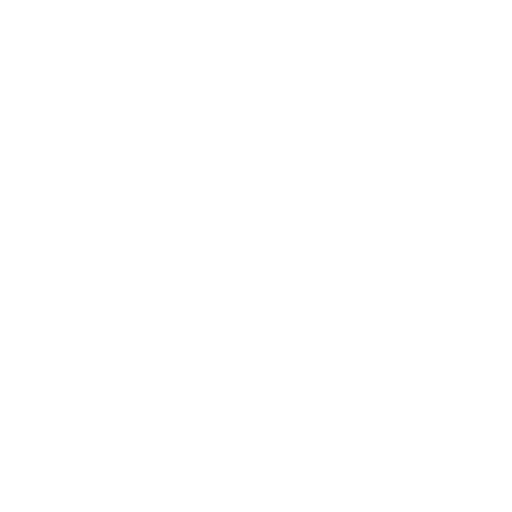
t = 0.00 s
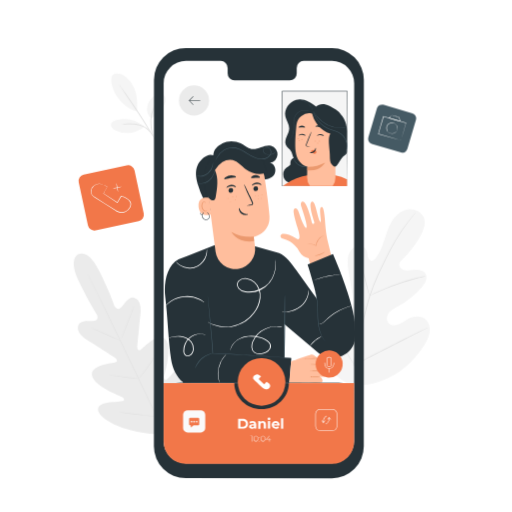
t = 1.00 s
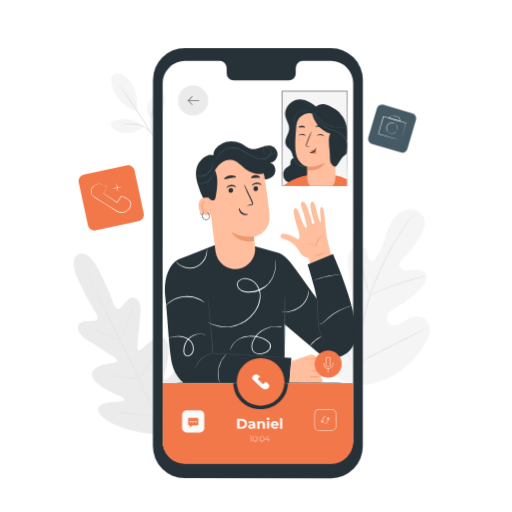
t = 1.30 s
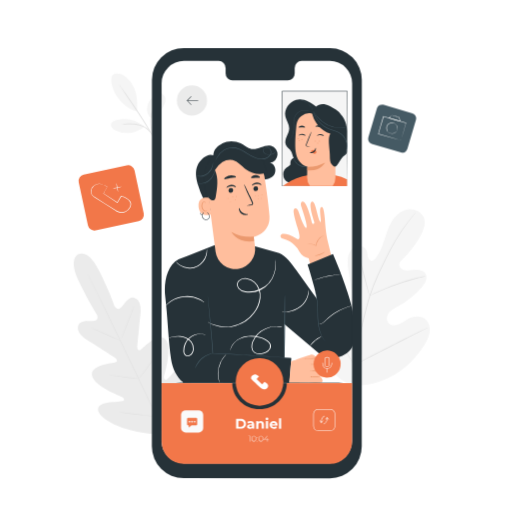
t = 1.98 s
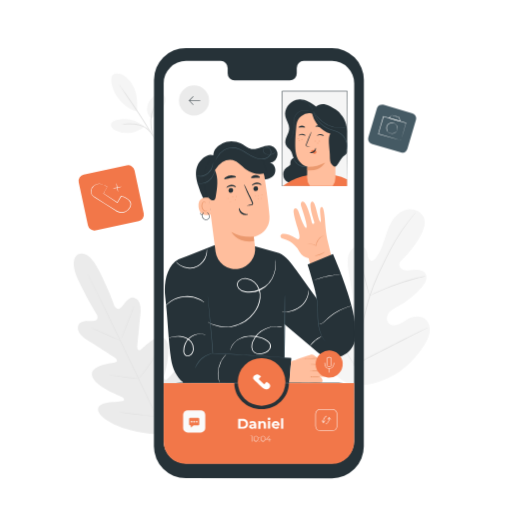
t = 2.65 s
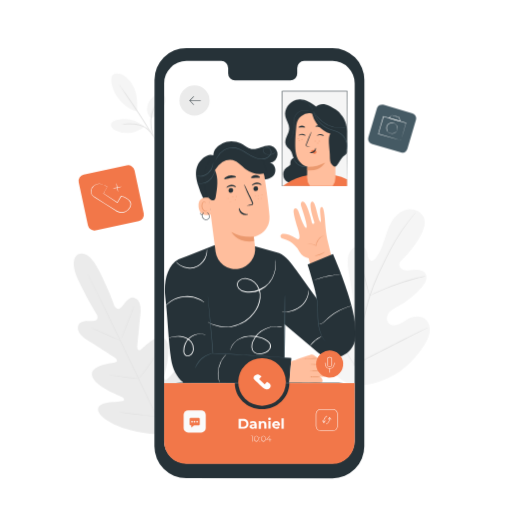
t = 3.33 s

The animated SVG that drew these frames (rendered in a browser with its animation timeline set to each time). Animation: 6 CSS @keyframes rules; one cycle of 4.00 s, repeats indefinitely.

<svg class="animated" id="freepik_stories-video-call" xmlns="http://www.w3.org/2000/svg" viewBox="0 0 500 500" version="1.1" xmlns:xlink="http://www.w3.org/1999/xlink" xmlns:svgjs="http://svgjs.com/svgjs"><style>svg#freepik_stories-video-call:not(.animated) .animable {opacity: 0;}svg#freepik_stories-video-call.animated #freepik--background-complete--inject-106 {animation: 1s 1 forwards cubic-bezier(.36,-0.01,.5,1.38) slideDown;animation-delay: 0s;}svg#freepik_stories-video-call.animated #freepik--Icons--inject-106 {animation: 1s 1 forwards cubic-bezier(.36,-0.01,.5,1.38) slideLeft;animation-delay: 0s;}svg#freepik_stories-video-call.animated #freepik--character-2--inject-106 {animation: 1s 1 forwards cubic-bezier(.36,-0.01,.5,1.38) zoomOut;animation-delay: 0s;}svg#freepik_stories-video-call.animated #freepik--character-1--inject-106 {animation: 1s 1 forwards cubic-bezier(.36,-0.01,.5,1.38) slideUp;animation-delay: 0s;}svg#freepik_stories-video-call.animated #freepik--Device--inject-106 {animation: 1s 1 forwards cubic-bezier(.36,-0.01,.5,1.38) lightSpeedRight,3s Infinite  linear shake;animation-delay: 0s,1s;}            @keyframes slideDown {                0% {                    opacity: 0;                    transform: translateY(-30px);                }                100% {                    opacity: 1;                    transform: translateY(0);                }            }                    @keyframes slideLeft {                0% {                    opacity: 0;                    transform: translateX(-30px);                }                100% {                    opacity: 1;                    transform: translateX(0);                }            }                    @keyframes zoomOut {                0% {                    opacity: 0;                    transform: scale(1.5);                }                100% {                    opacity: 1;                    transform: scale(1);                }            }                    @keyframes slideUp {                0% {                    opacity: 0;                    transform: translateY(30px);                }                100% {                    opacity: 1;                    transform: inherit;                }            }                    @keyframes lightSpeedRight {              from {                transform: translate3d(50%, 0, 0) skewX(-20deg);                opacity: 0;              }              60% {                transform: skewX(10deg);                opacity: 1;              }              80% {                transform: skewX(-2deg);              }              to {                opacity: 1;                transform: translate3d(0, 0, 0);              }            }                    @keyframes shake {                10%, 90% {                    transform: translate3d(-1px, 0, 0);                  }                  20%, 80% {                    transform: translate3d(2px, 0, 0);                  }                  30%, 50%, 70% {                    transform: translate3d(-4px, 0, 0);                  }                  40%, 60% {                    transform: translate3d(4px, 0, 0);                  }            }        </style><g id="freepik--background-complete--inject-106" class="animable" style="transform-origin: 245.832px 250.182px;"><path d="M76.51,248.32s-10.41,3.59.2,25.83,18.07,33.33,18.07,33.33,1.85,5.14-2.46,5.82-13.72-1.08-15.77,4.11c-2.13,5.39,1.69,10.63,9.58,15.35s24.82,15.7,26.34,16.7,3,3.39.1,4.32-24.16,2.58-22.78,12.64S115.33,386,118,387.11s3.23,2.23,3,3.68-7.46,1.32-13.5,2-12.92,2.6-11.63,8.34,15.41,18.1,50.4,22.49l16.35,1L171.82,411c18.08-30.28,17-49,13.3-53.57s-9.46-.28-13.74,4-8.62,10.08-9.92,9.39-1.82-1.87-1.07-4.61,8.1-27.64,1-34.93-21.48,8.5-24,10.18-3.49-1-3.34-2.74,1.91-21.91,3-31-.65-15.36-6.21-17c-5.35-1.58-9.75,6.91-12.94,9.89s-6.1-1.64-6.1-1.64-4.14-12.7-15.15-34.75S76.3,248.41,76.3,248.41" style="fill: rgb(235, 235, 235); transform-origin: 129.639px 336.107px;" id="elad1c6csq1aj" class="animable"></path><path d="M163.28,428.5c-8-16.23-21.79-45.31-33.74-70.21s-22.79-47.43-30.73-63.7l-9.42-19.25-2.56-5.24c-.28-.59-.5-1-.65-1.37s-.21-.47-.21-.47.09.15.25.45l.7,1.34,2.65,5.2c2.29,4.51,5.56,11.07,9.56,19.18,8,16.23,18.92,38.74,30.87,63.64s25.67,54,33.61,70.27" style="fill: rgb(224, 224, 224); transform-origin: 124.79px 348.38px;" id="elfaqna1qy2g9" class="animable"></path><path d="M89.61,320.4a6.25,6.25,0,0,1,1.13.35c.72.26,1.75.65,3,1.15,2.53,1,6,2.49,9.77,4.19l9.68,4.38,2.93,1.31a5.05,5.05,0,0,1,1.07.53,5.38,5.38,0,0,1-1.14-.34c-.72-.26-1.74-.65-3-1.17-2.51-1-6-2.55-9.74-4.25l-9.7-4.32-2.94-1.29A4.23,4.23,0,0,1,89.61,320.4Z" style="fill: rgb(224, 224, 224); transform-origin: 103.4px 326.355px;" id="el260p9xxjp1g" class="animable"></path><path d="M118.34,331.29c-.13-.05,2.61-7.31,6.11-16.22S130.9,299,131,299s-2.61,7.31-6.11,16.22S118.47,331.34,118.34,331.29Z" style="fill: rgb(224, 224, 224); transform-origin: 124.669px 315.145px;" id="el2j8h1sys6g2" class="animable"></path><path d="M135,370.36a5.83,5.83,0,0,1,.69-1l2-2.6c1.7-2.2,4-5.25,6.47-8.7s4.56-6.65,6.07-9l1.79-2.76a4.9,4.9,0,0,1,.71-1,6,6,0,0,1-.54,1.08c-.38.68-.94,1.66-1.66,2.85-1.43,2.38-3.5,5.62-6,9.08s-4.83,6.48-6.59,8.62c-.89,1.07-1.62,1.92-2.14,2.5A5.56,5.56,0,0,1,135,370.36Z" style="fill: rgb(224, 224, 224); transform-origin: 143.865px 357.83px;" id="elc74i52kl0g" class="animable"></path><path d="M106.81,366.23a5.58,5.58,0,0,1,1.12,0l3,.32c2.55.3,6.07.74,10,1.26s7.39,1,9.92,1.4l3,.48a4.76,4.76,0,0,1,1.09.24,4.08,4.08,0,0,1-1.11-.05l-3-.32c-2.54-.29-6.06-.73-9.94-1.25s-7.39-1-9.93-1.4l-3-.48A4.74,4.74,0,0,1,106.81,366.23Z" style="fill: rgb(224, 224, 224); transform-origin: 120.875px 368.074px;" id="el3ob12ildq56" class="animable"></path><path d="M117.11,402.59a7,7,0,0,1,1.43.07l3.87.4c3.27.36,7.78.89,12.76,1.51s9.49,1.2,12.74,1.65l3.86.56a6.84,6.84,0,0,1,1.4.27,7.67,7.67,0,0,1-1.43-.08l-3.87-.4c-3.27-.35-7.78-.88-12.76-1.5s-9.48-1.2-12.74-1.65l-3.85-.56A8.42,8.42,0,0,1,117.11,402.59Z" style="fill: rgb(224, 224, 224); transform-origin: 135.14px 404.818px;" id="el9h1gpymbdft" class="animable"></path><path d="M152.34,406.7a8.18,8.18,0,0,1,.84-1.28c.63-.87,1.45-2,2.43-3.39,2-2.86,4.86-6.83,7.85-11.29s5.59-8.57,7.45-11.56l2.2-3.54a10.64,10.64,0,0,1,.86-1.27,7.81,7.81,0,0,1-.69,1.37c-.47.87-1.17,2.11-2.07,3.63-1.78,3-4.34,7.18-7.33,11.65s-5.85,8.41-8,11.23c-1.06,1.4-1.94,2.53-2.56,3.29A8.73,8.73,0,0,1,152.34,406.7Z" style="fill: rgb(224, 224, 224); transform-origin: 163.155px 390.535px;" id="ely2j1dw0efqi" class="animable"></path><path d="M340.78,375c-25.37-12.53-35.09-41.48-38.25-68.34-.53-4.49-1.73-9.12-.21-13.35s6.07-7.67,10.35-6.4c3.56,1.06,5.59,4.69,7.92,7.6a26.51,26.51,0,0,0,12,8.4c3.06,1,6.72,1.41,9.29-.56,3.52-2.71,3.17-8.1,2.46-12.53L340.4,265c-.7-4.43-1.4-9-.66-13.38s3.19-8.8,7.23-10.62,9.63-.19,11.19,4c.64,1.75.56,3.68,1,5.5s1.57,3.73,3.4,4,3.44-1.28,4.56-2.78c3.9-5.17,6.13-11.42,8.16-17.6s4-12.49,7.37-18,8.57-10.26,14.87-11.59,13.67,1.57,16.23,7.56-.12,12.91-3.33,18.58a100,100,0,0,1-17.63,22.8c-1.25,1.2-2.6,2.51-2.88,4.23-.52,3.11,2.73,5.62,5.8,6.15,3.48.6,7-.29,10.54-.41s7.5.83,9.3,3.9c2.51,4.26-.56,9.59-3.82,13.28A85.85,85.85,0,0,1,388.79,299c-3.09,1.69-6.36,3.26-8.64,6s-3.27,6.92-1.2,9.8,6.3,3.27,9.62,2.12,6.1-3.48,9.17-5.2c5.75-3.23,13.69-4,18.4.66,3.09,3.08,4.05,7.87,3.38,12.19s-2.76,8.29-5.06,12c-8,13-19.13,24.09-32.53,31.15S355.62,378,340.78,375" style="fill: rgb(245, 245, 245); transform-origin: 360.65px 290.166px;" id="el33tg6etzsca" class="animable"></path><path d="M345.13,357.19A402.66,402.66,0,0,1,354.4,312q1.55-5.94,3-11.72c1-3.85,2-7.66,3.21-11.33a199.65,199.65,0,0,1,8.14-20.7c2.91-6.46,5.9-12.48,8.74-18.09s5.61-10.78,8.33-15.39A159.06,159.06,0,0,1,400.28,214c1.89-2.31,3.41-4.06,4.46-5.23.51-.55.9-1,1.2-1.32a3.33,3.33,0,0,1,.43-.43,3.29,3.29,0,0,1-.37.49l-1.14,1.37c-1,1.21-2.48,3-4.33,5.32a170.12,170.12,0,0,0-14.17,20.87c-2.67,4.62-5.4,9.8-8.22,15.41s-5.78,11.64-8.66,18.09a205.15,205.15,0,0,0-8.06,20.63c-1.2,3.65-2.18,7.44-3.19,11.29s-2,7.77-3,11.72a412.93,412.93,0,0,0-9.32,45.11" style="fill: rgb(224, 224, 224); transform-origin: 375.75px 282.17px;" id="elt8cq37b29ko" class="animable"></path><path d="M360.88,288.86a8.51,8.51,0,0,1-.72-1.83c-.42-1.19-1-2.93-1.62-5.09-1.3-4.33-2.89-10.36-4.62-17s-3.4-12.65-4.76-16.94c-.68-2.15-1.24-3.88-1.65-5.08A9,9,0,0,1,347,241a8.73,8.73,0,0,1,.84,1.77c.5,1.16,1.15,2.87,1.9,5,1.51,4.26,3.28,10.25,5,16.92s3.21,12.51,4.38,17.06c.54,2.05,1,3.77,1.36,5.16A9.5,9.5,0,0,1,360.88,288.86Z" style="fill: rgb(224, 224, 224); transform-origin: 353.94px 264.93px;" id="elheeg5llqyob" class="animable"></path><path d="M416.31,269.52a13.36,13.36,0,0,1-2.24.61c-1.44.36-3.53.86-6.1,1.56-5.14,1.36-12.17,3.48-19.83,6.17s-14.48,5.43-19.36,7.56c-2.44,1-4.4,1.94-5.76,2.55a12.79,12.79,0,0,1-2.14.89,12.32,12.32,0,0,1,2-1.18c1.32-.7,3.24-1.69,5.67-2.8,4.83-2.27,11.64-5.1,19.32-7.81a205,205,0,0,1,20-6c2.59-.62,4.71-1,6.18-1.29A11.58,11.58,0,0,1,416.31,269.52Z" style="fill: rgb(224, 224, 224); transform-origin: 388.595px 279.19px;" id="ele4ypqb3ua1" class="animable"></path><path d="M345.67,356a3.69,3.69,0,0,1-.49-.64c-.35-.52-.78-1.15-1.29-1.92-1.12-1.66-2.66-4.12-4.53-7.18-3.75-6.12-8.66-14.73-13.95-24.31s-10.12-18.22-13.73-24.41l-4.3-7.31-1.16-2a3,3,0,0,1-.36-.73,3,3,0,0,1,.5.64l1.29,1.91c1.11,1.67,2.66,4.13,4.53,7.19,3.75,6.11,8.66,14.73,13.95,24.31s10.11,18.22,13.73,24.41l4.3,7.31c.46.8.84,1.46,1.16,2A2.72,2.72,0,0,1,345.67,356Z" style="fill: rgb(224, 224, 224); transform-origin: 325.765px 321.75px;" id="el34dq2sx6gyu" class="animable"></path><path d="M417.77,320.07a3.76,3.76,0,0,1-.71.42c-.56.29-1.25.65-2.09,1.07l-7.72,3.87c-6.51,3.27-15.46,7.88-25.34,13S363,348.07,356.44,351.2c-3.29,1.57-6,2.81-7.84,3.63l-2.15.93a3.44,3.44,0,0,1-.78.28,2.71,2.71,0,0,1,.71-.43l2.09-1.07,7.71-3.87c6.52-3.26,15.47-7.88,25.35-13S400.41,328,407,324.9c3.29-1.57,6-2.81,7.83-3.63l2.16-.93A2.91,2.91,0,0,1,417.77,320.07Z" style="fill: rgb(224, 224, 224); transform-origin: 381.72px 338.055px;" id="elmrrvnhuer9r" class="animable"></path><path d="M111.57,72A15.09,15.09,0,0,1,123,75.16a26.57,26.57,0,0,1,7.4,9.54c3.49,7,4,16.08,3.41,23.91-8.64-1.25-15.34-8.85-18.5-12.91-5-6.43-10.1-21.07-3.72-23.75" style="fill: rgb(245, 245, 245); transform-origin: 121.314px 90.2373px;" id="elly0umtxyznk" class="animable"></path><path d="M147.2,115.29a12.92,12.92,0,0,1-3.15-12.57,17.16,17.16,0,0,1,8.49-10.18c1.84-1,4.07-1.71,6-.91a5.5,5.5,0,0,1,3.11,4.65,11.23,11.23,0,0,1-1.27,5.68c-2.85,6.09-6.72,11.47-13.19,13.33" style="fill: rgb(245, 245, 245); transform-origin: 152.604px 103.287px;" id="eliytcu4k316c" class="animable"></path><path d="M150.46,134.69a25.29,25.29,0,0,1-2-4.78,23.83,23.83,0,0,1-1.22-5.55,52.81,52.81,0,0,1-.43-6.91,25.82,25.82,0,0,1,3.13-12.17,18.25,18.25,0,0,1,2.23-3.1c.63-.66,1-1,1.05-.94s-1.28,1.53-2.74,4.34a27.68,27.68,0,0,0-2.79,11.89,60.79,60.79,0,0,0,.36,6.81,26.89,26.89,0,0,0,1,5.44A36.51,36.51,0,0,1,150.46,134.69Z" style="fill: rgb(224, 224, 224); transform-origin: 150.016px 117.962px;" id="elh6tj0th714u" class="animable"></path><path d="M116.46,82.75a15.11,15.11,0,0,1,1.63,2.06c1,1.36,2.44,3.34,4.19,5.8,3.49,4.93,8.25,11.8,13.31,19.51s9.44,14.83,12.5,20c1.54,2.6,2.75,4.73,3.56,6.21a15.92,15.92,0,0,1,1.19,2.35,14.31,14.31,0,0,1-1.48-2.18l-3.8-6.06c-3.19-5.12-7.66-12.17-12.71-19.88L121.77,91l-4-6A14,14,0,0,1,116.46,82.75Z" style="fill: rgb(224, 224, 224); transform-origin: 134.65px 110.715px;" id="eljun8b11gkns" class="animable"></path><path d="M140.49,123.2a30.2,30.2,0,0,0-26.93-6c-2.36.64-5,2-5.28,4.4s1.92,4.39,4.08,5.53a25.8,25.8,0,0,0,28.43-3.34" style="fill: rgb(245, 245, 245); transform-origin: 124.523px 123.081px;" id="elgbw6fyzeikt" class="animable"></path><path d="M119.28,121.46a4.21,4.21,0,0,1,1.34-.32c.88-.16,2.15-.31,3.74-.46a34,34,0,0,1,12.37,1.07,21.31,21.31,0,0,1,6.19,3.06,20.17,20.17,0,0,1,4,3.93,19.42,19.42,0,0,1,2.05,3.17,4.38,4.38,0,0,1,.56,1.27c-.16.09-1.07-1.66-3.09-4.05a20.91,20.91,0,0,0-10-6.54,38.32,38.32,0,0,0-12.08-1.29A42.45,42.45,0,0,1,119.28,121.46Z" style="fill: rgb(224, 224, 224); transform-origin: 134.405px 126.851px;" id="eluy55eiyyovf" class="animable"></path></g><g id="freepik--Icons--inject-106" class="animable" style="transform-origin: 241.579px 163.561px;"><g id="elli3jk5iynii"><rect x="363.05" y="105.71" width="39.76" height="39.76" rx="4.98" style="fill: rgb(69, 90, 100); transform-origin: 382.93px 125.59px; transform: rotate(-73.53deg);" class="animable" id="elzar62xct9yr"></rect></g><path d="M391.62,137.08a1.91,1.91,0,0,1,.07-.34l.24-.93.95-3.48L396.32,120l.13.24-22.14-6.3.29-.16h0v0l0,.07,0,.15-.08.29-.17.57L374,116c-.22.76-.44,1.51-.65,2.25L372,122.66c-.83,2.85-1.62,5.58-2.35,8.13l-.15-.26,15.9,4.67,4.53,1.36,1.22.37.43.15-.4-.09-1.19-.31-4.52-1.24-16.09-4.5-.21-.06.06-.21c.73-2.55,1.5-5.28,2.32-8.14.41-1.43.82-2.9,1.25-4.39.21-.74.43-1.49.64-2.25l.33-1.14.17-.58.08-.28,0-.15,0-.07v0h0l.3-.16,22.12,6.38.19.06-.05.19c-1.52,5.14-2.78,9.4-3.67,12.43-.44,1.44-.78,2.59-1,3.41-.12.36-.21.65-.28.88A1.92,1.92,0,0,1,391.62,137.08Z" style="fill: rgb(250, 250, 250); transform-origin: 382.9px 125.295px;" id="elw28gb3ird0h" class="animable"></path><path d="M382.74,112.51a13.2,13.2,0,0,1,2,.43c1.24.32,3,.79,5.09,1.37l.11,0,0,.12c.31,1.19.65,2.48,1,3.84l.11.4-.4-.12-2.1-.6c-3.49-1-6.65-1.93-8.95-2.63l-.29-.09.22-.2c1.86-1.71,3.11-2.7,3.2-2.55,0,0-.3.24-.82.72l-2.15,2.08-.07-.29c2.33.62,5.5,1.5,9,2.5l2.1.61-.3.28-1-3.84.15.15c-2.08-.61-3.82-1.15-5-1.53A11.2,11.2,0,0,1,382.74,112.51Z" style="fill: rgb(250, 250, 250); transform-origin: 385.18px 115.568px;" id="el28hcj83v1j3" class="animable"></path><path d="M387.1,128.21s.24-.4.52-1.18a5.2,5.2,0,0,0,0-3.4,5.07,5.07,0,1,0-4.7,6.64,5.28,5.28,0,0,0,3.2-1.17c.64-.52.9-.92.94-.89a1.07,1.07,0,0,1-.17.3,4.14,4.14,0,0,1-.65.73,5.24,5.24,0,0,1-3.31,1.37,5.48,5.48,0,0,1-4.71-2.31,5.39,5.39,0,0,1-1-3.05,5.44,5.44,0,0,1,3.77-5.32,5.44,5.44,0,0,1,6.94,3.6,5.27,5.27,0,0,1-.18,3.57,4.16,4.16,0,0,1-.48.86C387.19,128.14,387.11,128.22,387.1,128.21Z" style="fill: rgb(250, 250, 250); transform-origin: 382.688px 125.132px;" id="elh1hg2bj0oqf" class="animable"></path><g id="elb3ocv1v21g"><rect x="80.74" y="165.31" width="55.71" height="55.71" rx="6.37" style="fill: #F27749; transform-origin: 108.595px 193.165px; transform: rotate(-12.08deg);" class="animable" id="elq5m3815gs9i"></rect></g><path d="M101,180.42a5.79,5.79,0,0,1,1,.42l2.8,1.34.11,0-.06.12c-.92,1.71-2.15,4-3.63,6.7l-.06-.26,13.64,8.75-.4.09c1.16-2,2.39-4.09,3.65-6.27l.12-.19.21.05a21.4,21.4,0,0,1,5,1.93,9.6,9.6,0,0,1,4.11,3.86,5,5,0,0,1,.44,1.42l.11.75-.06.76a5.07,5.07,0,0,1-.34,1.47,6.41,6.41,0,0,1-.58,1.38,9.1,9.1,0,0,1-4.35,4.13,9.77,9.77,0,0,1-6,.62,11,11,0,0,1-2.81-1c-.88-.46-1.64-1-2.45-1.5l-9.13-5.83-8.25-5.3-1.91-1.22a11.31,11.31,0,0,1-1.79-1.32,5.4,5.4,0,0,1-1.77-3.77,7.92,7.92,0,0,1,3-6.32,8.52,8.52,0,0,1,5-1.9,8.33,8.33,0,0,1,3.34.51,6.71,6.71,0,0,1,.8.36,1.11,1.11,0,0,1,.26.15,9.87,9.87,0,0,0-4.39-.76,8.28,8.28,0,0,0-4.76,1.92,7.57,7.57,0,0,0-2.75,6A4.92,4.92,0,0,0,90.78,191a11.06,11.06,0,0,0,1.74,1.25l1.91,1.2,8.28,5.24,9.15,5.8c.8.5,1.59,1.05,2.4,1.47a10.19,10.19,0,0,0,2.64.91,9.13,9.13,0,0,0,5.57-.58,8.36,8.36,0,0,0,4-3.83,6.54,6.54,0,0,0,.54-1.29,4.7,4.7,0,0,0,.31-1.32l.06-.67-.1-.65a4.29,4.29,0,0,0-.39-1.26,9,9,0,0,0-3.83-3.59,20.81,20.81,0,0,0-4.84-1.88l.33-.15-3.69,6.25-.16.26-.24-.16L101,189.12l-.16-.1.09-.16,3.77-6.63,0,.17L102,181A6.82,6.82,0,0,1,101,180.42Z" style="fill: rgb(250, 250, 250); transform-origin: 108.32px 193.512px;" id="elbzee9lpub4f" class="animable"></path><path d="M115.29,187.58a19.83,19.83,0,0,1-1.12-4.43,19.57,19.57,0,0,1-.61-4.54,20.49,20.49,0,0,1,1.12,4.44A20.13,20.13,0,0,1,115.29,187.58Z" style="fill: rgb(250, 250, 250); transform-origin: 114.425px 183.095px;" id="elhmdrdhj23ww" class="animable"></path><path d="M119,182.12a21.51,21.51,0,0,1-4.52,1.23,22.52,22.52,0,0,1-4.66.72,21.45,21.45,0,0,1,4.52-1.22A21.17,21.17,0,0,1,119,182.12Z" style="fill: rgb(250, 250, 250); transform-origin: 114.41px 183.095px;" id="elodmjr6you7g" class="animable"></path></g><g id="freepik--character-2--inject-106" class="animable" style="transform-origin: 307.31px 135.26px;"><rect x="275.65" y="88.96" width="63.27" height="92.77" style="fill: rgb(245, 245, 245); transform-origin: 307.285px 135.345px;" id="el6ogqw72vn5" class="animable"></rect><path d="M338.91,181.73s0-.16,0-.46,0-.74,0-1.31c0-1.17,0-2.87,0-5.08,0-4.45,0-10.92-.07-19.1,0-16.34-.07-39.5-.12-66.82l.24.24-63.26,0h0l.26-.26c0,34.9,0,67.11-.06,92.77l-.2-.21,46,.11,12.74.05,3.35,0c.76,0,1.16,0,1.16,0l-1.11,0-3.31,0-12.7.05-46.14.11h-.21v-.21c0-25.66,0-57.87-.05-92.77V88.7h.26l63.26,0h.24V89c0,27.38-.09,50.59-.12,67,0,8.15,0,14.61-.06,19,0,2.19,0,3.88,0,5,0,.56,0,1,0,1.29S338.91,181.73,338.91,181.73Z" style="fill: rgb(38, 50, 56); transform-origin: 307.31px 135.26px;" id="eld0ukpcu35g" class="animable"></path><path d="M281.62,178.19a8.72,8.72,0,0,1,.07-15.83,3.67,3.67,0,0,0,1.53-1c.56-.74.34-1.78.36-2.71a4.88,4.88,0,0,1,4.7-4.56l14.25,5.6v15Z" style="fill: rgb(38, 50, 56); transform-origin: 289.562px 166.14px;" id="elqfhh63uftkr" class="animable"></path><path d="M276.41,181.48S287,173.15,300,171.19s27.51,0,27.51,0a40.11,40.11,0,0,1,11.35,3.93l.07,6.57-14-.05Z" style="fill: #F27749; transform-origin: 307.67px 176.004px;" id="eled5rnctwqwo" class="animable"></path><path d="M332.93,112.21c-1.36-3.77-7.8-7-11.34-8.89-5.29-2.81-10.09-2-13,.7-5.51-4.32-12.71-8.4-19.42-6.41s-12,9.11-10.51,16c.86,4,3.79,7.58,3.76,11.71,0,2.81-1.42,5.39-2.52,8s-1.91,5.59-.77,8.16c1.07,2.39,3.57,3.82,5,6,1.14,1.8,1.46,4,2.21,6,2.8,7.39,11.76,11.28,19.5,9.71s14-7.65,17.47-14.76,4.4-15.17,4.56-23.06" style="fill: rgb(38, 50, 56); transform-origin: 305.668px 130.313px;" id="elt81ntikj0zr" class="animable"></path><path d="M327.57,173.43l-.27-55.63-23.4-7.13a12.78,12.78,0,0,0-14.46,11.44c-.84,8.62-1.54,19.46-.71,26,1.63,12.83,11.36,14.76,11.36,14.76s-.08,4.76-.18,10.33a13.78,13.78,0,0,0,2.66,8.41H324.9A13.76,13.76,0,0,0,327.57,173.43Z" style="fill: rgb(255, 190, 157); transform-origin: 307.964px 146.081px;" id="elafi0nodipwn" class="animable"></path><path d="M300.09,162.9a33.34,33.34,0,0,0,17.25-4.13s-4.57,9.12-17.31,7.52Z" style="fill: rgb(235, 153, 110); transform-origin: 308.685px 162.624px;" id="elg4hnb8mtb6" class="animable"></path><path d="M308,123.47c.16.49,1.93.32,4,.63s3.71.93,4,.51c.13-.2-.15-.66-.81-1.15a6.8,6.8,0,0,0-2.94-1.13,6.65,6.65,0,0,0-3.14.27C308.34,122.88,308,123.25,308,123.47Z" style="fill: rgb(38, 50, 56); transform-origin: 312.016px 123.502px;" id="el16xhe1ya59v" class="animable"></path><path d="M291.75,124.45c.3.41,1.53,0,3,0s2.68.36,3,0c.13-.2-.05-.61-.58-1a4.28,4.28,0,0,0-4.81,0C291.81,123.84,291.62,124.25,291.75,124.45Z" style="fill: rgb(38, 50, 56); transform-origin: 294.751px 123.671px;" id="ely6m64tciuia" class="animable"></path><path d="M307.55,137.86a.47.47,0,0,0,.48.45.48.48,0,0,0,.46-.48.47.47,0,0,0-.94,0Z" style="fill: rgb(235, 153, 110); transform-origin: 308.02px 137.835px;" id="elrhxb1nvx5jr" class="animable"></path><path d="M294.28,136a.47.47,0,1,0,.93,0,.48.48,0,0,0-.48-.46A.47.47,0,0,0,294.28,136Z" style="fill: rgb(235, 153, 110); transform-origin: 294.745px 136.039px;" id="eloilhn2tlst" class="animable"></path><path d="M291.74,137.32a.47.47,0,0,0,.48.45.47.47,0,1,0,0-.94A.48.48,0,0,0,291.74,137.32Z" style="fill: rgb(235, 153, 110); transform-origin: 292.215px 137.3px;" id="elvsxowbhb9ze" class="animable"></path><path d="M290.89,135.39a.47.47,0,1,0,.45-.48A.47.47,0,0,0,290.89,135.39Z" style="fill: rgb(235, 153, 110); transform-origin: 291.36px 135.38px;" id="elnts8mkco1fc" class="animable"></path><path d="M309.76,139.85a.46.46,0,0,0,.48.45.47.47,0,1,0-.48-.45Z" style="fill: rgb(235, 153, 110); transform-origin: 310.23px 139.83px;" id="eli131y0admyg" class="animable"></path><path d="M311.44,137.92a.47.47,0,1,0,.45-.49A.48.48,0,0,0,311.44,137.92Z" style="fill: rgb(235, 153, 110); transform-origin: 311.91px 137.9px;" id="ellq4cdyuwg" class="animable"></path><path d="M303.74,108.72a22.09,22.09,0,0,1,23.59-1.2c7.25,4.27,11.2,10.43,11.58,20.59v12.95c-.38,5.9.88,9.32-2,10.32-4,1.36-7,12.12-10.42,11.37-4.21-3.27-4.28-5.18-4.43-11.87-.16-7.19-2.32-15.74.5-20.37-9.3-2.77-16.72-11.67-18.14-21.78" style="fill: rgb(38, 50, 56); transform-origin: 321.325px 133.731px;" id="el4zp2b827yzo" class="animable"></path><path d="M290.68,97.21c0,.07,1.1.07,2.81.46a10.93,10.93,0,0,1,1.38.4,14.85,14.85,0,0,1,1.54.58,18.73,18.73,0,0,1,3.25,1.9,18.53,18.53,0,0,1,2.76,2.56c.36.45.73.87,1,1.3a12.58,12.58,0,0,1,.77,1.21c.88,1.52,1.2,2.58,1.26,2.55a4,4,0,0,0-.22-.73,6,6,0,0,0-.33-.85,10.52,10.52,0,0,0-.53-1.07,12.51,12.51,0,0,0-.75-1.25c-.28-.44-.64-.87-1-1.34a16.24,16.24,0,0,0-6.1-4.52,16.17,16.17,0,0,0-1.57-.58,14,14,0,0,0-1.41-.36,10.71,10.71,0,0,0-1.19-.19,6.41,6.41,0,0,0-.9-.07A3.78,3.78,0,0,0,290.68,97.21Z" style="fill: rgb(69, 90, 100); transform-origin: 298.065px 102.68px;" id="el8zneslctieq" class="animable"></path><path d="M283.25,146l-.09-.1-.27-.31a14.75,14.75,0,0,1-1-1.19,6.78,6.78,0,0,1-1.21-2.15,3.93,3.93,0,0,1-.16-1.51,4.16,4.16,0,0,1,.52-1.61,27.85,27.85,0,0,1,2.41-3.19,17.95,17.95,0,0,0,3.49-9,35.88,35.88,0,0,0,0-5.48,19.27,19.27,0,0,1,.31-5.4,11,11,0,0,1,5.86-7.2,10.38,10.38,0,0,1,3.81-1,11.45,11.45,0,0,1,5.62,1,12.44,12.44,0,0,1,1.37.77l.34.22c.08,0,.12.08.12.07a8,8,0,0,0-1.78-1.16,11.24,11.24,0,0,0-5.68-1.14,10.33,10.33,0,0,0-3.91,1,11.3,11.3,0,0,0-6,7.35,18.83,18.83,0,0,0-.33,5.48,39.69,39.69,0,0,1,.05,5.44,18,18,0,0,1-3.4,8.89,27.15,27.15,0,0,0-2.4,3.23,4.36,4.36,0,0,0-.53,1.7,4,4,0,0,0,.2,1.57,6.68,6.68,0,0,0,1.27,2.17c.44.53.82.91,1.07,1.16l.3.29Z" style="fill: rgb(69, 90, 100); transform-origin: 292.375px 126.799px;" id="el3lbn1fai712" class="animable"></path><path d="M291.77,132.28c.19.22,1.45-.67,3.2-.63s3,.94,3.22.73-.1-.48-.65-.9a4.43,4.43,0,0,0-2.57-.85,4.26,4.26,0,0,0-2.56.77C291.86,131.8,291.67,132.18,291.77,132.28Z" style="fill: rgb(38, 50, 56); transform-origin: 295.002px 131.52px;" id="el9aamq6q4gk5" class="animable"></path><path d="M309.7,132.57c.2.21,1.45-.68,3.21-.64s3,.95,3.22.74-.1-.49-.66-.91a4.47,4.47,0,0,0-2.57-.84,4.21,4.21,0,0,0-2.56.77C309.79,132.09,309.6,132.47,309.7,132.57Z" style="fill: rgb(38, 50, 56); transform-origin: 312.937px 131.81px;" id="eliq9vzamqt5m" class="animable"></path><path d="M303.07,143.16a11.61,11.61,0,0,0-2.84-.57c-.45-.05-.87-.15-.94-.46a2.27,2.27,0,0,1,.33-1.32c.44-1.08.9-2.21,1.39-3.39,1.94-4.82,3.35-8.79,3.15-8.87s-1.92,3.77-3.86,8.6c-.46,1.19-.91,2.32-1.34,3.41a2.55,2.55,0,0,0-.26,1.75,1.11,1.11,0,0,0,.72.67,3.38,3.38,0,0,0,.76.12A11.42,11.42,0,0,0,303.07,143.16Z" style="fill: rgb(38, 50, 56); transform-origin: 301.412px 135.887px;" id="elwuxs65o1k5" class="animable"></path><path d="M303.73,147.41a3.17,3.17,0,0,1,2.86-1.12,2.89,2.89,0,0,1,2,1.11,1.83,1.83,0,0,1,.1,2.09,2.11,2.11,0,0,1-2.31.54,6.52,6.52,0,0,1-2.22-1.38,1.89,1.89,0,0,1-.49-.53.59.59,0,0,1,0-.66" style="fill: #F27749; transform-origin: 306.27px 148.216px;" id="el7vw71j00jcb" class="animable"></path><path d="M308.21,144.48c-.28,0-.32,1.88-2,3.2s-3.68,1.07-3.7,1.34c0,.12.44.38,1.3.42a4.78,4.78,0,0,0,3.09-1,4.14,4.14,0,0,0,1.54-2.69C308.55,145,308.34,144.47,308.21,144.48Z" style="fill: rgb(38, 50, 56); transform-origin: 305.49px 146.961px;" id="elsa80dtn3ar9" class="animable"></path><path d="M338.27,124.55a7,7,0,0,1-1.46.31,27.06,27.06,0,0,1-4.08.28,29.77,29.77,0,0,1-23.44-11.54,27.2,27.2,0,0,1-2.26-3.4,8.18,8.18,0,0,1-.65-1.34,9.1,9.1,0,0,1,.83,1.24,32.9,32.9,0,0,0,2.37,3.27,30.84,30.84,0,0,0,23.16,11.4,33.26,33.26,0,0,0,4-.11A9.6,9.6,0,0,1,338.27,124.55Z" style="fill: rgb(69, 90, 100); transform-origin: 322.325px 117px;" id="el40vvyw9i6wx" class="animable"></path><path d="M334.77,153s.56-.67,1.43-2a16.14,16.14,0,0,0,2.38-6.11,14.33,14.33,0,0,0-1.81-9.39,15.53,15.53,0,0,0-3.73-4.33,18.37,18.37,0,0,0-5.45-2.86c-2-.73-4-1.28-5.95-2a24.85,24.85,0,0,1-5.25-2.66,26,26,0,0,1-7-7,24.32,24.32,0,0,1-3-6,16,16,0,0,1-.5-1.75,4.51,4.51,0,0,1-.12-.63c.06,0,.25.84.81,2.31a26.13,26.13,0,0,0,10.07,12.65,24.72,24.72,0,0,0,5.17,2.58c1.88.7,3.91,1.25,5.95,2a18.91,18.91,0,0,1,5.59,3,15.72,15.72,0,0,1,3.82,4.5,14.5,14.5,0,0,1,1.76,9.68,15.51,15.51,0,0,1-2.58,6.16,12.48,12.48,0,0,1-1.14,1.42A2.91,2.91,0,0,1,334.77,153Z" style="fill: rgb(69, 90, 100); transform-origin: 322.455px 130.635px;" id="elzugsy1r0ukg" class="animable"></path><path d="M300.09,162.9s-.23.12-.67.21a9,9,0,0,1-1.93.14,12.5,12.5,0,0,1-6-2,11.35,11.35,0,0,1-4.19-4.74,9.56,9.56,0,0,1-.64-1.81,1.82,1.82,0,0,1-.09-.71c.09,0,.32,1,1.06,2.36a11.93,11.93,0,0,0,4.14,4.46,13.47,13.47,0,0,0,5.77,2C299.09,163,300.08,162.81,300.09,162.9Z" style="fill: rgb(69, 90, 100); transform-origin: 293.328px 158.623px;" id="elvntepe3i4cn" class="animable"></path></g><g id="freepik--character-1--inject-106" class="animable" style="transform-origin: 253.999px 256.115px;"><path d="M312.51,216.26c-2.64-4-4.36-20.31-7.79-19.39-4.38,1.16,1.77,18.53,2.2,20.12s-1.87,2.2-2.18.75c-.44-2.09-5.34-22.49-9.61-20.93-2.37.87-.85,5.19-.85,5.19s6.94,19.85,4.9,20.51-6-10.91-7.35-15c-1.27-3.93-3.38-5.05-4.84-3.21S289.2,218,290.4,222s4.7,14.77-1.38,10.73-12.25-4.92-14.06-4-1.14,3.75,1.09,4.12a27.31,27.31,0,0,1,6.78,2.87,26.22,26.22,0,0,1,4.65,3.63,22.8,22.8,0,0,1,4.63,5.94,14.18,14.18,0,0,0,9.32,6.91h0l1.83,7.47,20.79-7.74-3.46-14.12c-2.74-10.78-2.85-18.5-3.48-25.18-1-10.66-2.4-10.61-3.61-10.22C310.85,203.21,315.09,220.13,312.51,216.26Z" style="fill: rgb(255, 190, 157); transform-origin: 298.985px 228.197px;" id="eln50kzmp1gfp" class="animable"></path><path d="M316.31,230a22.29,22.29,0,0,0-2.73,1.53,11.72,11.72,0,0,0-4.3,6,10.72,10.72,0,0,0-.44,2.23l0,.36-.32-.15a18.17,18.17,0,0,0-5.74-1.53c-1.49-.15-2.39-.1-2.4-.17a7.36,7.36,0,0,1,2.42-.16,16.49,16.49,0,0,1,5.93,1.4l-.36.21a11.18,11.18,0,0,1,.45-2.35,11.54,11.54,0,0,1,2-3.76,11.15,11.15,0,0,1,2.58-2.34,10.49,10.49,0,0,1,2.1-1A2.39,2.39,0,0,1,316.31,230Z" style="fill: rgb(235, 153, 110); transform-origin: 308.345px 235.06px;" id="elbfxbc7x80d" class="animable"></path><path d="M317.48,245.81A18.73,18.73,0,0,1,307.3,250c0-.15,2.4-.66,5.21-1.84S317.39,245.68,317.48,245.81Z" style="fill: rgb(235, 153, 110); transform-origin: 312.39px 247.9px;" id="elykhehvsoqam" class="animable"></path><path d="M323.54,350.12a22.6,22.6,0,0,1-12.43-5.24l-33.55-28.36.3,32.69,6.65.48L282.64,374H178.77l0-.58c-6.39-5.44-10.32-13.64-11.71-22.59-2.53-16.18-3.47-42.55-5.73-61.19-1.58-13.12,1.31-30.11,13-36.31l9-3.55h0l28.38-11.18,36.46,1.68,24.34,6.83c6.75,2.56,12.57,10.65,16.72,16.61l20.29,28.23c-.22-4.61-8.62-32.43-9.17-33.68L325.15,248s25.59,56.86,22.15,81.43C344.43,349.9,323.54,350.12,323.54,350.12Z" style="fill: rgb(38, 50, 56); transform-origin: 254.275px 306.3px;" id="elgie87i14cyk" class="animable"></path><path d="M275.15,304.52c0-.15,2.27.15,5.82-.37a25.86,25.86,0,0,0,12.42-5.29,21.19,21.19,0,0,0,7-10.53,41.73,41.73,0,0,0,.87-5.1,3.71,3.71,0,0,1,.15,1.4,15.87,15.87,0,0,1-.45,3.82,20.26,20.26,0,0,1-7,10.95,25.08,25.08,0,0,1-12.89,5.27,23.55,23.55,0,0,1-4.35.09A5.94,5.94,0,0,1,275.15,304.52Z" style="fill: rgb(255, 255, 255); transform-origin: 288.287px 294.025px;" id="el6mj2ehz8aa6" class="animable"></path><path d="M277.83,349.69c.25,0,.53-13.77.64-30.74s0-30.75-.24-30.76-.52,13.76-.64,30.74S277.59,349.68,277.83,349.69Z" style="fill: rgb(69, 90, 100); transform-origin: 278.028px 318.94px;" id="elonq8t63mo6a" class="animable"></path><path d="M190.47,359.82a9.06,9.06,0,0,1,1.13-3.33,21.42,21.42,0,0,1,12.64-10.79,9,9,0,0,1,3.46-.6c0,.13-1.28.39-3.26,1.15a24.18,24.18,0,0,0-12.32,10.52C191.06,358.61,190.6,359.86,190.47,359.82Z" style="fill: rgb(69, 90, 100); transform-origin: 199.085px 352.459px;" id="ela0vr2esoxtg" class="animable"></path><path d="M202.72,314.38a2.21,2.21,0,0,1,.4.17l1.11.59a37.82,37.82,0,0,0,4.45,1.88,35.23,35.23,0,0,0,17.47,1.5A34.53,34.53,0,0,0,247.86,305a28.71,28.71,0,0,0,5.68-14.12,19.24,19.24,0,0,0-.83-8,16.1,16.1,0,0,0-4.49-6.86,13.54,13.54,0,0,0-7.32-3.56,8.7,8.7,0,0,0-7.33,2.06,4.71,4.71,0,0,0-1.43,3.32,5.82,5.82,0,0,0,1.2,3.42,9.37,9.37,0,0,0,6.34,3.31,25.6,25.6,0,0,0,13.62-1.95,25.25,25.25,0,0,0,14.35-16,26.93,26.93,0,0,0,1.19-7.5,29,29,0,0,0-.35-4.81c-.09-.5-.17-.91-.23-1.23a1.28,1.28,0,0,1-.05-.43,20.09,20.09,0,0,1,1,6.47,26.55,26.55,0,0,1-1.06,7.63,26,26,0,0,1-4.68,9.06,26.67,26.67,0,0,1-23.85,9.56,10.13,10.13,0,0,1-6.87-3.59,6.59,6.59,0,0,1-1.37-3.9A5.53,5.53,0,0,1,233,274a9.51,9.51,0,0,1,8-2.3,14.42,14.42,0,0,1,7.77,3.76,17,17,0,0,1,4.72,7.22,19.93,19.93,0,0,1,.85,8.33,29.22,29.22,0,0,1-5.88,14.49,34.41,34.41,0,0,1-39.9,11.85A25.38,25.38,0,0,1,202.72,314.38Z" style="fill: rgb(255, 255, 255); transform-origin: 235.966px 286.108px;" id="elempkenvvn3" class="animable"></path><path d="M161.9,298.44a5.54,5.54,0,0,1,1-1.27,22.43,22.43,0,0,1,3.36-2.93,28.19,28.19,0,0,1,13.79-4.89,26.76,26.76,0,0,1,8.12.34,24.77,24.77,0,0,1,6.26,2.2,28.08,28.08,0,0,1,3.81,2.32,6,6,0,0,1,1.25,1.05c-.09.14-2-1.27-5.31-2.83a26.12,26.12,0,0,0-14-2.25,29.73,29.73,0,0,0-13.54,4.54C163.54,296.78,162,298.56,161.9,298.44Z" style="fill: rgb(255, 255, 255); transform-origin: 180.695px 293.816px;" id="el8ht1f5xked4" class="animable"></path><path d="M171.87,255.72a25.46,25.46,0,0,0,5,3.67,18.21,18.21,0,0,0,6.42,1.88,16.09,16.09,0,0,0,14.52-6,18.25,18.25,0,0,0,3.21-5.86,25.57,25.57,0,0,0,1-6.16,5.08,5.08,0,0,1,.21,1.69,15.09,15.09,0,0,1-.62,4.64,17.79,17.79,0,0,1-3.18,6.18A16.4,16.4,0,0,1,183.25,262a17.68,17.68,0,0,1-6.61-2.12,15.45,15.45,0,0,1-3.72-2.84A5.21,5.21,0,0,1,171.87,255.72Z" style="fill: rgb(255, 255, 255); transform-origin: 187.053px 252.699px;" id="elqjs7hfothsn" class="animable"></path><path d="M224.91,342.32a6.42,6.42,0,0,1,.13-1.18,12.73,12.73,0,0,1,1.1-3.23c1.26-2.68,4.39-6.05,9.33-8.1s11.57-2.61,18.32-.65c3.3,1,7.08,2.19,9.55,5.4a5.79,5.79,0,0,1,.7,5.86,9.22,9.22,0,0,1-4.44,4.19,14.12,14.12,0,0,1-5.9,1.47,8.61,8.61,0,0,1-5.66-1.76,7.23,7.23,0,0,1-2.54-5.14,12.76,12.76,0,0,1,.85-5.39,24.24,24.24,0,0,1,12.84-13,25.27,25.27,0,0,1,12.26-2.1,17.25,17.25,0,0,1,4.48.94c0,.11-1.59-.42-4.5-.62a25.69,25.69,0,0,0-12,2.32,25.09,25.09,0,0,0-7,4.75,22.46,22.46,0,0,0-5.37,8,12.24,12.24,0,0,0-.78,5.07,6.45,6.45,0,0,0,2.26,4.57,7.84,7.84,0,0,0,5.14,1.56,13.41,13.41,0,0,0,5.54-1.38,8.57,8.57,0,0,0,4.06-3.79,5,5,0,0,0-.61-5,11.7,11.7,0,0,0-4.17-3.31,29.32,29.32,0,0,0-4.93-1.83c-6.61-2-13.1-1.6-17.88.46a17.75,17.75,0,0,0-9.27,7.7A18.38,18.38,0,0,0,224.91,342.32Z" style="fill: rgb(255, 255, 255); transform-origin: 250.42px 332.351px;" id="elh1wx5wxfqye" class="animable"></path><path d="M164.49,330a2.81,2.81,0,0,1,.75-.3c.5-.17,1.25-.4,2.22-.64a27,27,0,0,1,8.49-.87,17.87,17.87,0,0,1,5.77,1.43,13.3,13.3,0,0,1,5.39,4.23,11,11,0,0,1,2.09,7.26A8.84,8.84,0,0,1,188,345a6.17,6.17,0,0,1-3.26,2.73,4.3,4.3,0,0,1-4.21-.83A5.59,5.59,0,0,1,179,343a16.68,16.68,0,0,1,1.46-7.41,16.2,16.2,0,0,1,9.09-8.62,16.45,16.45,0,0,1,8.48-.84,13.25,13.25,0,0,1,2.25.57,2.92,2.92,0,0,1,.75.33c0,.08-1.07-.34-3-.58a16.82,16.82,0,0,0-8.21,1.07,15.73,15.73,0,0,0-8.6,8.38,16,16,0,0,0-1.36,7.06,4.86,4.86,0,0,0,1.21,3.33,3.5,3.5,0,0,0,3.39.64,5.45,5.45,0,0,0,2.81-2.38,8.15,8.15,0,0,0,1.13-3.53,10.32,10.32,0,0,0-1.91-6.75,12.71,12.71,0,0,0-5-4,17.64,17.64,0,0,0-5.54-1.47,28.89,28.89,0,0,0-8.36.59C165.58,329.79,164.51,330.08,164.49,330Z" style="fill: rgb(255, 255, 255); transform-origin: 182.76px 336.935px;" id="elrsz9rdv0sn" class="animable"></path><path d="M319,334.8a2.25,2.25,0,0,1-.42-.36,15.51,15.51,0,0,1-1.1-1.13,23.77,23.77,0,0,1-3.27-4.79,32.73,32.73,0,0,1-2.91-8.09A57.69,57.69,0,0,1,310.05,310c-.15-3.73,0-7.3-.12-10.5A72.65,72.65,0,0,0,309,291c-.38-2.41-.77-4.34-1-5.68-.13-.62-.23-1.13-.31-1.54a2,2,0,0,1-.08-.54,1.81,1.81,0,0,1,.18.52c.1.34.24.85.4,1.52.34,1.32.78,3.25,1.21,5.65a65.4,65.4,0,0,1,1,8.54c.12,3.24,0,6.78.16,10.5a58.63,58.63,0,0,0,1.18,10.37,34,34,0,0,0,2.77,8,26.3,26.3,0,0,0,3.09,4.83C318.47,334.23,319,334.76,319,334.8Z" style="fill: rgb(69, 90, 100); transform-origin: 313.305px 309.02px;" id="elftspg5m4c0u" class="animable"></path><path d="M314,328.72a37.83,37.83,0,0,0-11.43,9.09,7,7,0,0,1,1.21-1.81,24.23,24.23,0,0,1,3.74-3.7,23.9,23.9,0,0,1,4.45-2.81A7.05,7.05,0,0,1,314,328.72Z" style="fill: rgb(255, 255, 255); transform-origin: 308.285px 333.265px;" id="elrsuj97y2b9r" class="animable"></path><path d="M343.36,298.45A9,9,0,0,1,342,299c-.88.3-2.17.73-3.73,1.33a59.36,59.36,0,0,0-11.6,5.88c-4.26,2.79-7.55,6.06-10.14,8.22a10,10,0,0,1-3.42,2.05,3.78,3.78,0,0,1-1.08.18c-.25,0-.38,0-.38,0a14.32,14.32,0,0,0,1.4-.34,10.84,10.84,0,0,0,3.25-2.15c2.49-2.19,5.77-5.54,10.09-8.36A52.27,52.27,0,0,1,338.14,300c1.58-.56,2.89-.94,3.79-1.18A7.2,7.2,0,0,1,343.36,298.45Z" style="fill: rgb(255, 255, 255); transform-origin: 327.505px 307.555px;" id="elz6fxuuwffk9" class="animable"></path><path d="M333.23,267.75a4,4,0,0,1-1.07.2l-2.93.44c-2.47.38-5.87,1-9.6,1.78s-7.07,1.67-9.44,2.45-3.76,1.45-3.8,1.38a3.85,3.85,0,0,1,.94-.57,27.87,27.87,0,0,1,2.74-1.16,73,73,0,0,1,9.45-2.61c3.74-.8,7.17-1.35,9.66-1.64,1.25-.14,2.26-.23,3-.27A4.37,4.37,0,0,1,333.23,267.75Z" style="fill: rgb(255, 255, 255); transform-origin: 319.81px 270.862px;" id="elixiaivip7fq" class="animable"></path><path d="M264.71,142.44c-6.32-1.71-12.65,4.12-19.12,3.08-3.93-.64-7-3.65-10.51-5.47-5.29-2.73-12.64-3-17.85-.08s-8.53,5.86-9,11.79c-4.92-2.61-12.76,3.74-15.3,9.69s-1.65,12,.11,18.21a85.44,85.44,0,0,0,15.14,29.57c.61.77,1.58,1.62,2.45,1.17a2.13,2.13,0,0,0,.87-1.76c.73-5.78-.2-11.61-.89-17.39s-1.14-11.74.5-17.32,5.8-10.77,11.46-12.09c4.19-1,8.61.25,12.43,2.23s7.2,4.67,10.85,7,7.72,4.15,12,4.19,8.83-2.13,10.53-6.08-.54-9.41-4.77-10.15a8.45,8.45,0,0,0,1.13-16.54Z" style="fill: rgb(38, 50, 56); transform-origin: 231.17px 174.207px;" id="elcvma45p9jl" class="animable"></path><path d="M202.08,181.12l8.42,64.71a19.4,19.4,0,0,0,22.69,16.59h0A19.43,19.43,0,0,0,249,240.79c-.64-4.87-1.17-8.93-1.2-9.44,0,0,16.27-3.69,15.34-20.15-.45-7.95-2.71-24.26-4.93-39a30.71,30.71,0,0,0-32.48-26l-1.59.11C207.09,148.46,199.43,164.15,202.08,181.12Z" style="fill: rgb(255, 190, 157); transform-origin: 232.373px 204.428px;" id="elo6b6g7ulm2n" class="animable"></path><path d="M247.8,231.11A38.34,38.34,0,0,1,226,226.5s5.88,11.48,22.19,8.87Z" style="fill: rgb(235, 153, 110); transform-origin: 237.095px 231.128px;" id="elhvyb72mcyeq" class="animable"></path><path d="M252.06,184a2.34,2.34,0,0,1-2.1,2.52,2.25,2.25,0,0,1-2.56-2,2.35,2.35,0,0,1,2.1-2.52A2.24,2.24,0,0,1,252.06,184Z" style="fill: rgb(38, 50, 56); transform-origin: 249.73px 184.259px;" id="elxfp84m2i1k" class="animable"></path><path d="M255.23,180.53c-.27.32-2.14-.87-4.67-.69s-4.29,1.57-4.59,1.28c-.14-.12.12-.7.88-1.34a6.53,6.53,0,0,1,3.65-1.41,6.21,6.21,0,0,1,3.74.93C255.06,179.85,255.36,180.38,255.23,180.53Z" style="fill: rgb(38, 50, 56); transform-origin: 250.596px 179.757px;" id="elsqxeuvmtq5k" class="animable"></path><path d="M227.75,185.67a2.36,2.36,0,0,1-2.1,2.53,2.26,2.26,0,0,1-2.57-1.95,2.36,2.36,0,0,1,2.1-2.53A2.26,2.26,0,0,1,227.75,185.67Z" style="fill: rgb(38, 50, 56); transform-origin: 225.415px 185.96px;" id="elwjzc2n9mg8d" class="animable"></path><path d="M230.42,182.71c-.27.33-2.14-.86-4.67-.68s-4.29,1.57-4.58,1.28c-.15-.13.11-.7.88-1.34a6.43,6.43,0,0,1,3.64-1.41,6.19,6.19,0,0,1,3.74.93C230.25,182,230.55,182.57,230.42,182.71Z" style="fill: rgb(38, 50, 56); transform-origin: 225.789px 181.947px;" id="elfoa02ol2sl8" class="animable"></path><path d="M240.88,200.82c0-.14,1.53-.52,4.06-1,.64-.11,1.24-.28,1.32-.73a3.34,3.34,0,0,0-.56-1.89c-.72-1.51-1.47-3.11-2.25-4.78-3.14-6.81-5.45-12.43-5.18-12.55s3,5.29,6.18,12.11c.75,1.68,1.48,3.28,2.17,4.81a3.79,3.79,0,0,1,.51,2.51,1.63,1.63,0,0,1-1,1,4.64,4.64,0,0,1-1.09.23C242.49,200.84,240.9,201,240.88,200.82Z" style="fill: rgb(38, 50, 56); transform-origin: 242.709px 190.382px;" id="elwmbvu6ktens" class="animable"></path><path d="M233.57,203.08c.41-.05.6,2.69,3.08,4.48s5.38,1.28,5.43,1.66c0,.17-.61.58-1.84.7a6.82,6.82,0,0,1-4.52-1.24,6,6,0,0,1-2.42-3.76C233.12,203.78,233.38,203.08,233.57,203.08Z" style="fill: rgb(38, 50, 56); transform-origin: 237.66px 206.511px;" id="el87oxrfu231p" class="animable"></path><path d="M230.39,172.77c-.2.7-2.75.55-5.69,1.11s-5.28,1.54-5.72,1c-.19-.28.18-1,1.1-1.69a10,10,0,0,1,8.69-1.57C229.89,171.93,230.47,172.43,230.39,172.77Z" style="fill: rgb(38, 50, 56); transform-origin: 224.664px 173.136px;" id="elqxe5gsts5wl" class="animable"></path><path d="M253.79,173.28c-.4.6-2.18.13-4.28.24s-3.84.66-4.29.08c-.2-.27,0-.87.78-1.47a6.2,6.2,0,0,1,6.9-.26C253.69,172.41,254,173,253.79,173.28Z" style="fill: rgb(38, 50, 56); transform-origin: 249.501px 172.404px;" id="el0wztbynvb3o" class="animable"></path><path d="M204.26,193.21c-.29-.11-11.53-2.57-10.39,8.65S206,209.62,206,209.3,204.26,193.21,204.26,193.21Z" style="fill: rgb(255, 190, 157); transform-origin: 199.894px 201.479px;" id="elml43dd4pbvm" class="animable"></path><path d="M202.16,205.4s-.18.15-.5.34a2,2,0,0,1-1.46.18c-1.22-.32-2.41-2.1-2.67-4.11a6.55,6.55,0,0,1,.26-2.86,2.28,2.28,0,0,1,1.32-1.65,1,1,0,0,1,1.21.42c.18.3.13.53.19.55s.22-.22.09-.67a1.25,1.25,0,0,0-.52-.66,1.45,1.45,0,0,0-1.1-.17,2.75,2.75,0,0,0-1.87,1.94,6.6,6.6,0,0,0-.36,3.2c.3,2.25,1.67,4.25,3.34,4.55a2.1,2.1,0,0,0,1.76-.48C202.17,205.67,202.2,205.41,202.16,205.4Z" style="fill: rgb(235, 153, 110); transform-origin: 199.432px 201.612px;" id="el9w8ni2eu688" class="animable"></path><path d="M261.45,168.56a23.79,23.79,0,0,1-21.43-3.3c-4.23-3.11-7.66-7.77-12.77-9a13.37,13.37,0,0,0-10.12,2.1,25.83,25.83,0,0,0-7.25,7.65c3.75,8.14,2.26,17.61.7,26.44a4.52,4.52,0,0,1-1.13,2.68c-1.26,1.12-3.31.46-4.55-.68-2-1.81-2.9-4.51-3.56-7.12a46.42,46.42,0,0,1-1.15-18.24,31.63,31.63,0,0,1,7.56-16.49,29.91,29.91,0,0,1,20.37-9.35,36.68,36.68,0,0,1,21.77,6.13,21.51,21.51,0,0,1,7.45,7.48" style="fill: rgb(38, 50, 56); transform-origin: 230.608px 169.465px;" id="elqa4oggbfbit" class="animable"></path><path d="M269.71,146.07a2.45,2.45,0,0,1,0,1,4.55,4.55,0,0,1-1.42,2.43,7.17,7.17,0,0,1-4.1,1.69,11.86,11.86,0,0,1-2.8,0,6,6,0,0,1-3-1.13,4,4,0,0,1-1.62-3.08,3.5,3.5,0,0,1,2.19-3,4.37,4.37,0,0,1,2-.4,3.63,3.63,0,0,1,2,.74,5.09,5.09,0,0,1,2,3.81,6,6,0,0,1-1.49,4.25,9.09,9.09,0,0,1-3.91,2.59,14.85,14.85,0,0,1-9.68-.38,42.49,42.49,0,0,1-8.66-4.43,53.74,53.74,0,0,0-7.87-4.3,16.77,16.77,0,0,0-7.86-1.34,15.86,15.86,0,0,0-6.6,2.19,19.86,19.86,0,0,0-7,7.29,25.89,25.89,0,0,0-1.27,2.49,7.54,7.54,0,0,1-.41.88.78.78,0,0,1,.06-.24c.06-.15.13-.39.25-.68a19.89,19.89,0,0,1,1.18-2.55,19.52,19.52,0,0,1,7-7.53A16.23,16.23,0,0,1,225.4,144a17,17,0,0,1,8.09,1.33,52.58,52.58,0,0,1,8,4.3A42.47,42.47,0,0,0,250,154a14.32,14.32,0,0,0,9.32.39A8.45,8.45,0,0,0,263,152a5.35,5.35,0,0,0,1.38-3.87,4.61,4.61,0,0,0-1.72-3.45,3.38,3.38,0,0,0-3.51-.31,3.06,3.06,0,0,0-2,2.62,3.55,3.55,0,0,0,1.44,2.76,5.58,5.58,0,0,0,2.76,1.09,11.82,11.82,0,0,0,2.72,0,7,7,0,0,0,4-1.54,4.71,4.71,0,0,0,1.45-2.29A8.18,8.18,0,0,0,269.71,146.07Z" style="fill: rgb(69, 90, 100); transform-origin: 239.986px 150.473px;" id="elgn6bjgfv5g5" class="animable"></path><path d="M191.54,171.27a19.27,19.27,0,0,0,3.5.66,9.76,9.76,0,0,0,3.74-.66,15.91,15.91,0,0,0,4.07-2.32,13.17,13.17,0,0,0,4.55-7,26.44,26.44,0,0,0,.5-3.53,2.6,2.6,0,0,1,.13,1,11.44,11.44,0,0,1-.25,2.65,12.87,12.87,0,0,1-4.58,7.39,15.72,15.72,0,0,1-4.25,2.37,9.56,9.56,0,0,1-3.93.56,9,9,0,0,1-2.61-.6A3,3,0,0,1,191.54,171.27Z" style="fill: rgb(69, 90, 100); transform-origin: 199.788px 165.416px;" id="elfy086tss37p" class="animable"></path><path d="M192.59,179.37c0-.1,1.34.1,3.46-.16a15.5,15.5,0,0,0,12.52-9.58c.81-2,1-3.31,1.06-3.29a2.6,2.6,0,0,1,0,.94,14,14,0,0,1-.64,2.49,14.92,14.92,0,0,1-12.85,9.83,13.88,13.88,0,0,1-2.57,0A2.73,2.73,0,0,1,192.59,179.37Z" style="fill: rgb(69, 90, 100); transform-origin: 201.131px 173px;" id="eltnc44fp2eu" class="animable"></path><path d="M222.77,194a.31.31,0,1,1,.18-.37A.29.29,0,0,1,222.77,194Z" style="fill: rgb(235, 153, 110); transform-origin: 222.654px 193.714px;" id="eluoi9s9fbxf" class="animable"></path><path d="M227.52,192.61a.36.36,0,1,1,.17-.41A.31.31,0,0,1,227.52,192.61Z" style="fill: rgb(235, 153, 110); transform-origin: 227.349px 192.296px;" id="el0ih3ewogbpxw" class="animable"></path><path d="M230.76,192.3c-.15,0-.31-.14-.36-.39s0-.47.19-.5.31.14.36.39S230.91,192.27,230.76,192.3Z" style="fill: rgb(235, 153, 110); transform-origin: 230.673px 191.853px;" id="elfqf2w5g7jpp" class="animable"></path><path d="M225.35,196.9c-.16,0-.29-.06-.29-.16s.11-.18.26-.19.29.06.29.16S225.5,196.89,225.35,196.9Z" style="fill: rgb(235, 153, 110); transform-origin: 225.335px 196.725px;" id="el9nap33gync" class="animable"></path><path d="M229.7,195.57a.32.32,0,1,1,.23-.36A.29.29,0,0,1,229.7,195.57Z" style="fill: rgb(235, 153, 110); transform-origin: 229.617px 195.262px;" id="el5v61vewvusk" class="animable"></path><path d="M252.56,191.23a.32.32,0,1,1,.18-.38A.29.29,0,0,1,252.56,191.23Z" style="fill: rgb(235, 153, 110); transform-origin: 252.436px 190.937px;" id="elim4nj21usgd" class="animable"></path><path d="M255.83,190.7c-.15,0-.3-.11-.34-.3a.32.32,0,0,1,.22-.39c.15,0,.3.11.33.3A.31.31,0,0,1,255.83,190.7Z" style="fill: rgb(235, 153, 110); transform-origin: 255.767px 190.355px;" id="elsoh42tirpj" class="animable"></path><path d="M249.66,191.51a.25.25,0,1,1-.13-.47.25.25,0,1,1,.13.47Z" style="fill: rgb(235, 153, 110); transform-origin: 249.595px 191.275px;" id="elrbu0t4eltc8" class="animable"></path><path d="M252.32,194.63a.29.29,0,0,1-.39-.15.28.28,0,1,1,.49-.26A.3.3,0,0,1,252.32,194.63Z" style="fill: rgb(235, 153, 110); transform-origin: 252.17px 194.347px;" id="elli9dvemirca" class="animable"></path><path d="M255.1,193.88a.26.26,0,0,1-.23-.29.28.28,0,1,1,.23.29Z" style="fill: rgb(235, 153, 110); transform-origin: 255.149px 193.604px;" id="elc3s77g0fm9m" class="animable"></path><path d="M197.87,208.76a7,7,0,0,0-.13,2.58,3.72,3.72,0,0,0,1.39,2.27,3.37,3.37,0,0,0,3.08.58,3.12,3.12,0,0,0,2-2.33,4,4,0,0,0-.65-2.59,5.6,5.6,0,0,0-1.78-1.86c0-.08,1.16.19,2.12,1.65a4.26,4.26,0,0,1,.82,2.88,3.57,3.57,0,0,1-2.37,2.78,3.83,3.83,0,0,1-3.58-.71,4,4,0,0,1-1.46-2.61,4.19,4.19,0,0,1,.18-2C197.68,209,197.84,208.75,197.87,208.76Z" style="fill: rgb(38, 50, 56); transform-origin: 200.998px 211.145px;" id="elol1hd50secp" class="animable"></path><path d="M197.77,206.86c0-.06.42.11.68.72a1.69,1.69,0,0,1,0,1.14,1.63,1.63,0,0,1-1,1,1.53,1.53,0,0,1-1.42-.25,1.27,1.27,0,0,1-.5-1.06c.05-.7.51-.91.53-.85s-.2.34-.13.84a.91.91,0,0,0,.4.66,1.08,1.08,0,0,0,.93.13,1.2,1.2,0,0,0,.7-.68,1.38,1.38,0,0,0,.08-.84C198,207.19,197.71,206.92,197.77,206.86Z" style="fill: rgb(38, 50, 56); transform-origin: 197.039px 208.322px;" id="elnomwzhz9xg" class="animable"></path><path d="M284.24,352.81,282.33,374l10,0,8.84-.14a62.1,62.1,0,0,0,10.14.27,1,1,0,0,0,.47-.11,8.07,8.07,0,0,0,1.54-.37h0v0c.9-.33,1.83-.91,1.69-1.9-.44-3-2.24-3.28-2.24-3.28l-.91-.06-.07-.26c1.37,0,2.52,0,3.13-.1.29,0,.45-.07.47-.11s3.54-.42,3.27-2.29c-.43-3-2.24-3.28-2.24-3.28l-2.91-.19c1.41,0,2.61,0,3.24-.1.28,0,.45-.06.47-.1s3.54-.43,3.27-2.3c-.44-3-2.24-3.27-2.24-3.27l-2.41-.17c1.14,0,2.09,0,2.62-.09.29,0,.45-.07.47-.11s3.54-.42,3.27-2.29c-.43-3-2.24-3.28-2.24-3.28s-5.57-.4-9.39-.55c0,0-4.34-3.92-6-3.74-2.55.27-17.4,5.76-17.4,5.76Z" style="fill: rgb(255, 190, 157); transform-origin: 302.272px 360.199px;" id="elzukfuq8zxu" class="animable"></path><path d="M303,367.75c0,.18,2.23.39,4.95.48s4.92,0,4.9-.16-2.23-.39-4.95-.48S303,367.58,303,367.75Z" style="fill: rgb(235, 153, 110); transform-origin: 307.925px 367.909px;" id="el62utt1janwt" class="animable"></path><path d="M302.94,361.76c0,.17,3.15.43,7,.57s7,.1,7.06-.07-3.15-.44-7-.57S303,361.58,302.94,361.76Z" style="fill: rgb(235, 153, 110); transform-origin: 309.97px 362.011px;" id="elubx13714rm" class="animable"></path><g id="elipkgo34imr"><g style="opacity: 0.78; transform-origin: 310.48px 355.909px;" class="animable" id="elk76dhulp1z"><path d="M303.45,355.66c0,.18,3.14.44,7,.57s7.06.11,7.06-.07-3.14-.43-7-.57S303.45,355.49,303.45,355.66Z" style="fill: rgb(235, 153, 110); transform-origin: 310.48px 355.909px;" id="elp5hmjznh4a" class="animable"></path></g></g><path d="M312.18,349.94a10.61,10.61,0,0,1-2.24.17l-5.41.18-5.41.19a9.44,9.44,0,0,1-2.25,0,9.71,9.71,0,0,1,2.23-.34c1.38-.14,3.3-.28,5.41-.35s4-.07,5.43,0A9,9,0,0,1,312.18,349.94Z" style="fill: rgb(235, 153, 110); transform-origin: 304.525px 350.142px;" id="elvn11iopnao" class="animable"></path><path d="M284.51,349.69h-.35l-1-.05-3.9-.23-14.33-.88c-12.11-.74-28.84-1.79-47.32-2.73l-9.9-.45h-.24v-.24c-.15-4-.52-7.94-.81-11.7s-.63-7.37-.93-10.79c-.6-6.84-1.14-12.94-1.6-18.05s-.8-9.16-1-12c-.12-1.38-.2-2.46-.27-3.23,0-.35,0-.63-.05-.84a1.59,1.59,0,0,1,0-.29,1,1,0,0,1,.05.28c0,.22.06.49.11.84.08.77.2,1.85.35,3.23.29,2.84.7,6.92,1.21,12s1.07,11.2,1.72,18c.3,3.42.62,7,1,10.79s.68,7.66.84,11.74l-.25-.26,9.91.44c18.48.94,35.21,2.05,47.31,2.88l14.33,1,3.89.32,1,.1Z" style="fill: rgb(69, 90, 100); transform-origin: 243.657px 318.95px;" id="elcrlg7lsemic" class="animable"></path><path d="M214.64,374a4.56,4.56,0,0,1-.5-1.08,9.71,9.71,0,0,1-.46-1.31,14.84,14.84,0,0,1-.47-1.79,18.32,18.32,0,0,1-.37-2.22,25.38,25.38,0,0,1-.17-2.57,25.46,25.46,0,0,1,2.58-11.45,24.71,24.71,0,0,1,1.26-2.25,20.93,20.93,0,0,1,1.29-1.84A15.34,15.34,0,0,1,219,348a8.36,8.36,0,0,1,1-1,6.39,6.39,0,0,1,.91-.77c.08.08-1.2,1.2-2.79,3.39a21.24,21.24,0,0,0-1.21,1.85c-.43.67-.79,1.44-1.2,2.23A26.62,26.62,0,0,0,213.15,365a25.26,25.26,0,0,0,.12,2.53,19,19,0,0,0,.3,2.19C214.07,372.36,214.74,373.92,214.64,374Z" style="fill: rgb(255, 255, 255); transform-origin: 216.791px 360.115px;" id="elfmgq4xlklmt" class="animable"></path><path d="M346.38,374.08c0,.14-41.64.26-93,.26s-93-.12-93-.26,41.63-.26,93-.26S346.38,373.93,346.38,374.08Z" style="fill: rgb(38, 50, 56); transform-origin: 253.38px 374.08px;" id="elvuo7hphydvm" class="animable"></path></g><g id="freepik--Device--inject-106" class="animable animator-active" style="transform-origin: 252.825px 256.975px;"><path d="M324.26,47,181.5,46.87A31.1,31.1,0,0,0,150.38,78l-.07,357.92A31.11,31.11,0,0,0,181.39,467l142.77.08A31.09,31.09,0,0,0,355.27,436l.07-357.92A31.09,31.09,0,0,0,324.26,47Zm21.55,383.79A21.77,21.77,0,0,1,324,452.53l-142.48-.08a21.78,21.78,0,0,1-21.77-21.79l.07-349.35a21.77,21.77,0,0,1,21.79-21.78h34a6.88,6.88,0,0,1,6.72,7v5a6.88,6.88,0,0,0,6.72,7l54,0a6.87,6.87,0,0,0,6.73-7v-5a6.87,6.87,0,0,1,6.72-7h27.68A21.78,21.78,0,0,1,345.88,81.4Z" style="fill: rgb(38, 50, 56); transform-origin: 252.825px 256.975px;" id="el7y1c90anm8k" class="animable"></path><rect x="220.29" y="374.08" width="74.08" height="32.98" style="fill: rgb(38, 50, 56); transform-origin: 257.33px 390.57px;" id="el22mngc64hhv" class="animable"></rect><path d="M345.82,374.08H282.1c0,14.05-12,25.48-26.64,25.48s-26.63-11.43-26.63-25.48h-69v57.15A21.78,21.78,0,0,0,181.57,453l142.48.08a21.77,21.77,0,0,0,21.79-21.78Z" style="fill: #F27749; transform-origin: 252.835px 413.58px;" id="ellxpn2wfg6rr" class="animable"></path><path d="M232.55,409.08h4.36c3.14,0,5.3,1.9,5.3,4.8s-2.16,4.8-5.3,4.8h-4.36Zm4.25,7.78a3,3,0,1,0,0-5.95h-2v5.95Z" style="fill: rgb(255, 255, 255); transform-origin: 237.38px 413.88px;" id="el2ioeneo9jdv" class="animable"></path><path d="M250.25,414.47v4.21h-2v-.91a2.43,2.43,0,0,1-2.25,1c-1.73,0-2.76-1-2.76-2.23s.92-2.21,3.17-2.21h1.7c0-.92-.55-1.45-1.7-1.45a3.55,3.55,0,0,0-2.12.68l-.77-1.49a5.64,5.64,0,0,1,3.18-.9C249,411.19,250.25,412.24,250.25,414.47Zm-2.14,1.88v-.75h-1.46c-1,0-1.32.37-1.32.86s.45.89,1.2.89A1.57,1.57,0,0,0,248.11,416.35Z" style="fill: rgb(255, 255, 255); transform-origin: 246.745px 414.977px;" id="el6lc08uulxr9" class="animable"></path><path d="M259.73,414.46v4.22h-2.14v-3.89c0-1.19-.55-1.74-1.5-1.74s-1.77.63-1.77,2v3.64h-2.14v-7.37h2v.86a3.23,3.23,0,0,1,2.44-1C258.41,411.19,259.73,412.21,259.73,414.46Z" style="fill: rgb(255, 255, 255); transform-origin: 255.955px 414.934px;" id="elui8i3r1l3g" class="animable"></path><path d="M261.4,409.08a1.22,1.22,0,0,1,1.33-1.19,1.2,1.2,0,0,1,1.33,1.15,1.24,1.24,0,0,1-1.33,1.24A1.23,1.23,0,0,1,261.4,409.08Zm.26,2.23h2.14v7.37h-2.14Z" style="fill: rgb(255, 255, 255); transform-origin: 262.73px 413.281px;" id="el8wberung5x" class="animable"></path><path d="M273,415.6h-5.58a2,2,0,0,0,2.11,1.48,2.49,2.49,0,0,0,1.85-.71l1.14,1.23a3.85,3.85,0,0,1-3,1.19c-2.55,0-4.21-1.6-4.21-3.8a3.76,3.76,0,0,1,3.93-3.8A3.66,3.66,0,0,1,273,415C273,415.19,273,415.42,273,415.6Zm-5.61-1.25H271a1.85,1.85,0,0,0-3.64,0Z" style="fill: rgb(255, 255, 255); transform-origin: 269.156px 414.991px;" id="eltjecfwf5g5" class="animable"></path><path d="M274.44,408.51h2.14v10.17h-2.14Z" style="fill: rgb(255, 255, 255); transform-origin: 275.51px 413.595px;" id="elu6uwxt4tz6l" class="animable"></path><path d="M246.29,425.58v5.63h-.41V426h-1.37v-.37Z" style="fill: rgb(255, 255, 255); transform-origin: 245.4px 428.395px;" id="el41g9tvund7m" class="animable"></path><path d="M247.72,428.4c0-1.76.91-2.86,2.2-2.86s2.21,1.1,2.21,2.86-.91,2.85-2.21,2.85S247.72,430.16,247.72,428.4Zm4,0c0-1.57-.73-2.48-1.8-2.48s-1.79.91-1.79,2.48.73,2.47,1.79,2.47S251.72,430,251.72,428.4Z" style="fill: rgb(255, 255, 255); transform-origin: 249.925px 428.395px;" id="el60nro9jvarm" class="animable"></path><path d="M253,427.32a.34.34,0,1,1,.67,0,.34.34,0,1,1-.67,0Zm0,3.58a.34.34,0,1,1,.67,0,.34.34,0,1,1-.67,0Z" style="fill: rgb(255, 255, 255); transform-origin: 253.335px 429.11px;" id="elzy142v10y29" class="animable"></path><path d="M254.62,428.4c0-1.76.91-2.86,2.21-2.86s2.2,1.1,2.2,2.86-.91,2.85-2.2,2.85S254.62,430.16,254.62,428.4Zm4,0c0-1.57-.73-2.48-1.79-2.48s-1.8.91-1.8,2.48.74,2.47,1.8,2.47S258.62,430,258.62,428.4Z" style="fill: rgb(255, 255, 255); transform-origin: 256.825px 428.395px;" id="el72a6vg6f4t9" class="animable"></path><path d="M264.62,429.65h-1.19v1.56H263v-1.56h-3.21v-.3l3.06-3.77h.46l-3,3.71H263v-1.38h.39v1.38h1.19Z" style="fill: rgb(255, 255, 255); transform-origin: 262.205px 428.395px;" id="el0tem51l4z5f" class="animable"></path><rect x="178.81" y="400.77" width="21.64" height="21.64" rx="4.45" style="fill: rgb(250, 250, 250); transform-origin: 189.63px 411.59px;" id="elpyekk35k0t" class="animable"></rect><path d="M324.63,420.93h-12a4.71,4.71,0,0,1-4.7-4.7v-12a4.7,4.7,0,0,1,4.7-4.69h12a4.7,4.7,0,0,1,4.7,4.69v12A4.71,4.71,0,0,1,324.63,420.93Zm-12-20.9a4.2,4.2,0,0,0-4.2,4.19v12a4.21,4.21,0,0,0,4.2,4.2h12a4.2,4.2,0,0,0,4.2-4.2v-12a4.2,4.2,0,0,0-4.2-4.19Z" style="fill: rgb(255, 255, 255); transform-origin: 318.63px 410.235px;" id="elm09ji2uxy8" class="animable"></path><path d="M193.57,408.07h-7.89a1,1,0,0,0-1,1v5.22a1,1,0,0,0,1,1h.67v2.3l2.66-2.3h4.56a1,1,0,0,0,1-1V409.1A1,1,0,0,0,193.57,408.07Zm-6.45,4.6a.78.78,0,1,1,.77-.77A.77.77,0,0,1,187.12,412.67Zm2.4,0a.78.78,0,1,1,.78-.77A.78.78,0,0,1,189.52,412.67Zm2.57,0a.78.78,0,1,1,.78-.77A.78.78,0,0,1,192.09,412.67Z" style="fill: #F27749; transform-origin: 189.625px 412.83px;" id="elknt4l7fj3p" class="animable"></path><path d="M315.88,413a.25.25,0,0,1-.24-.23c-.6-5,3.12-6.57,3.16-6.58a.25.25,0,0,1,.32.13.24.24,0,0,1-.13.33c-.14.06-3.41,1.47-2.86,6.07a.24.24,0,0,1-.22.27Z" style="fill: rgb(255, 255, 255); transform-origin: 317.36px 409.586px;" id="elk8x0s33j6em" class="animable"></path><path d="M315.88,413a.28.28,0,0,1-.19-.09l-1.57-1.85a.25.25,0,0,1,0-.36.26.26,0,0,1,.35,0l1.37,1.62,1.21-1.61a.24.24,0,0,1,.35,0,.25.25,0,0,1,.05.35l-1.4,1.85a.26.26,0,0,1-.19.1Z" style="fill: rgb(255, 255, 255); transform-origin: 315.772px 411.821px;" id="el6498zy0wpw" class="animable"></path><path d="M318.36,414.3a.25.25,0,0,1-.23-.16.25.25,0,0,1,.13-.32c.14-.06,3.41-1.48,2.86-6.07a.25.25,0,0,1,.22-.28.27.27,0,0,1,.28.22c.59,5-3.13,6.57-3.17,6.59Z" style="fill: rgb(255, 255, 255); transform-origin: 319.898px 410.885px;" id="elbyulgylj4xs" class="animable"></path><path d="M320,409.82a.23.23,0,0,1-.15-.05.25.25,0,0,1-.05-.35l1.4-1.85a.24.24,0,0,1,.19-.1h0a.28.28,0,0,1,.19.09l1.57,1.85a.25.25,0,0,1,0,.35.26.26,0,0,1-.36,0l-1.37-1.62-1.21,1.6A.23.23,0,0,1,320,409.82Z" style="fill: rgb(255, 255, 255); transform-origin: 321.486px 408.651px;" id="elddb1qcju1st" class="animable"></path><circle cx="189.47" cy="98.13" r="14.72" style="fill: rgb(235, 235, 235); transform-origin: 189.47px 98.13px;" id="elbom53ek503" class="animable"></circle><path d="M188.68,102.43a.27.27,0,0,1-.18-.08l-3.84-4a.26.26,0,0,1,0-.35l3.84-4a.26.26,0,0,1,.36,0,.25.25,0,0,1,0,.36l-3.67,3.86,3.67,3.87a.25.25,0,0,1,0,.36A.29.29,0,0,1,188.68,102.43Z" style="fill: rgb(38, 50, 56); transform-origin: 186.764px 98.1919px;" id="elu973vr3ktzp" class="animable"></path><path d="M195.35,98.38H184.84a.25.25,0,0,1-.25-.25.26.26,0,0,1,.25-.25h10.51a.25.25,0,0,1,.25.25A.25.25,0,0,1,195.35,98.38Z" style="fill: rgb(38, 50, 56); transform-origin: 190.095px 98.13px;" id="ely3x7dqr3upe" class="animable"></path><g id="elfqkkmql38b7"><circle cx="321.46" cy="355.51" r="13.24" style="fill: #F27749; transform-origin: 321.46px 355.51px; transform: rotate(-80.74deg);" class="animable" id="eljg6m848s75e"></circle></g><path d="M321.46,358.48a2.39,2.39,0,0,1-2.39-2.38v-5.21a2.39,2.39,0,0,1,4.78,0v5.21A2.39,2.39,0,0,1,321.46,358.48Zm0-9.47a1.89,1.89,0,0,0-1.89,1.88v5.21a1.89,1.89,0,0,0,3.78,0v-5.21A1.89,1.89,0,0,0,321.46,349Z" style="fill: rgb(255, 255, 255); transform-origin: 321.46px 353.49px;" id="elzcrvxi09zfa" class="animable"></path><path d="M321.46,360.16a4.29,4.29,0,0,1-3.35-1.33,6.38,6.38,0,0,1-1.27-4.43.25.25,0,0,1,.5.05,6,6,0,0,0,1.14,4.05,3.83,3.83,0,0,0,3,1.16,4,4,0,0,0,3-1.16,6.19,6.19,0,0,0,1.37-4.07.25.25,0,0,1,.24-.25.25.25,0,0,1,.26.24,6.61,6.61,0,0,1-1.51,4.43A4.49,4.49,0,0,1,321.46,360.16Z" style="fill: rgb(255, 255, 255); transform-origin: 321.584px 357.171px;" id="ela4hcqlq8daa" class="animable"></path><path d="M321.46,363.82a.25.25,0,0,1-.25-.25v-3.66a.25.25,0,0,1,.5,0v3.66A.25.25,0,0,1,321.46,363.82Z" style="fill: rgb(255, 255, 255); transform-origin: 321.46px 361.74px;" id="elmhwah6agjoe" class="animable"></path><circle cx="255.46" cy="372.94" r="23.28" style="fill: #F27749; transform-origin: 255.46px 372.94px;" id="el9txcv8ubfy" class="animable"></circle><path d="M253.39,366.5a4,4,0,0,0-6,1.22,2.41,2.41,0,0,0,.56,3c2.14,2.1,6.63,6.31,8.58,8.14a4.84,4.84,0,0,0,4,1.29,4.15,4.15,0,0,0,2.82-1.75c2.21-3-3.07-5.38-3.07-5.38l-2.31,2.42-5.38-5.19,2.36-2.6Z" style="fill: rgb(255, 255, 255); transform-origin: 255.492px 372.914px;" id="elonyugjt0lg" class="animable"></path></g><defs>     <filter id="active" height="200%">         <feMorphology in="SourceAlpha" result="DILATED" operator="dilate" radius="2"></feMorphology>                <feFlood flood-color="#32DFEC" flood-opacity="1" result="PINK"></feFlood>        <feComposite in="PINK" in2="DILATED" operator="in" result="OUTLINE"></feComposite>        <feMerge>            <feMergeNode in="OUTLINE"></feMergeNode>            <feMergeNode in="SourceGraphic"></feMergeNode>        </feMerge>    </filter>    <filter id="hover" height="200%">        <feMorphology in="SourceAlpha" result="DILATED" operator="dilate" radius="2"></feMorphology>                <feFlood flood-color="#ff0000" flood-opacity="0.5" result="PINK"></feFlood>        <feComposite in="PINK" in2="DILATED" operator="in" result="OUTLINE"></feComposite>        <feMerge>            <feMergeNode in="OUTLINE"></feMergeNode>            <feMergeNode in="SourceGraphic"></feMergeNode>        </feMerge>            <feColorMatrix type="matrix" values="0   0   0   0   0                0   1   0   0   0                0   0   0   0   0                0   0   0   1   0 "></feColorMatrix>    </filter></defs></svg>